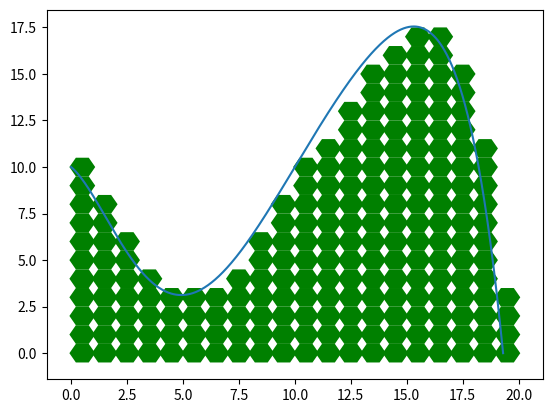

The matplotlib source for this figure:
"""
This code is actually functioning but there are some modifications to be made:

1.- The "include_touching=True" does not seem to work correctly and counts the same figures.
2.- Figures need to be placed in such a way so that each figure is touching at least 2 vertices from another figure.
3.- Find a way to start the patch placement where I decide to
4.- Change the color of the figures touching and outside the function to red
"""
import matplotlib.pyplot as plt
import numpy as np
from matplotlib.patches import Rectangle, RegularPolygon
from scipy.integrate import quad

def plot_function_with_pattern(func, x_range, y_range, base_size, shape="rectangle", include_touching=True, start_x=None, start_y=None):
    fig, ax = plt.subplots()
    x = np.linspace(x_range[0], x_range[1], 1000)
    y = func(x)

    ax.plot(x, y)

    # Calculate number of figures that fit inside function
    num_figures = 0
    if start_x is None:
        start_x = x_range[0]
    if start_y is None:
        start_y = y_range[0]


    for x_i in np.arange(start_x, x_range[1], base_size):
        for y_i in np.arange(start_y, y_range[1], base_size):
            if func(x_i) >= y_i:
                # Create shape patch
                if shape == "rectangle":
                    patch = Rectangle((x_i, y_i), base_size, radius=base_size, facecolor='green')
                elif shape == "triangle":
                    patch = RegularPolygon((x_i+base_size/2, y_i), 3, radius=base_size/np.sqrt(3), orientation=0, facecolor='green')
                elif shape == "square":
                    patch = RegularPolygon((x_i+base_size/2, y_i+base_size/2), 4, radius=base_size/np.sqrt(2), orientation=np.pi/4, facecolor='green')
                elif shape == "hexagon":
                    patch = RegularPolygon((x_i+base_size/2, y_i), 6, radius=base_size/np.sqrt(3), orientation=np.pi/2, facecolor='green')
                ax.add_patch(patch)
                num_figures += 1

    plt.show()

    # Calculate integral of the function
    integral, _ = quad(func, x_range[0], x_range[1])

    print(f"{num_figures} {shape}(s) fit inside the function. The base size was {base_size} unit(s) with x range of: {x_range} and y range of: {y_range}. The area of the function is {integral:.4f}.")

# Example usage
def func(x):
    return -0.00002*x**6 + 0.0011*x**5 -0.024 *x**4 + 0.24*x**3 -0.8*x**2 -x + 10

plot_function_with_pattern(func, x_range=(0, 19.308), y_range=(0, 17.55), base_size=1, shape="hexagon")
